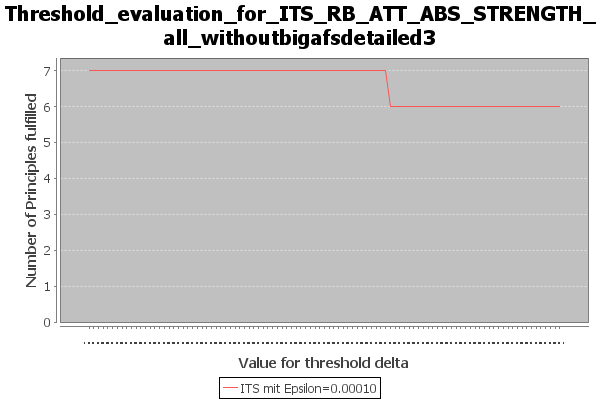

The file beside this chart, header and first rows:
Bezeichnung, Value for threshold delta, Number of Principles fulfilled, principles_fulfilled, principles_not_fulfilled
ITS mit Epsilon=0.00010, 0.00010, 7, {Strong Admissibility / Admissibility / …, {Reinstatement / SCC Decomposability / D…
ITS mit Epsilon=0.00010, 0.01010, 7, {Strong Admissibility / Admissibility / …, {Reinstatement / SCC Decomposability / D…
ITS mit Epsilon=0.00010, 0.02010, 7, {Strong Admissibility / Admissibility / …, {Reinstatement / SCC Decomposability / D…
ITS mit Epsilon=0.00010, 0.03010, 7, {Strong Admissibility / Admissibility / …, {Reinstatement / SCC Decomposability / D…
ITS mit Epsilon=0.00010, 0.04010, 7, {Strong Admissibility / Admissibility / …, {Reinstatement / SCC Decomposability / D…
ITS mit Epsilon=0.00010, 0.05010, 7, {Strong Admissibility / Admissibility / …, {Reinstatement / SCC Decomposability / D…
ITS mit Epsilon=0.00010, 0.06010, 7, {Strong Admissibility / Admissibility / …, {Reinstatement / SCC Decomposability / D…
ITS mit Epsilon=0.00010, 0.07010, 7, {Strong Admissibility / Admissibility / …, {Reinstatement / SCC Decomposability / D…
ITS mit Epsilon=0.00010, 0.08010, 7, {Strong Admissibility / Admissibility / …, {Reinstatement / SCC Decomposability / D…
ITS mit Epsilon=0.00010, 0.09010, 7, {Strong Admissibility / Admissibility / …, {Reinstatement / SCC Decomposability / D…
ITS mit Epsilon=0.00010, 0.1001, 7, {Strong Admissibility / Admissibility / …, {Reinstatement / SCC Decomposability / D…
ITS mit Epsilon=0.00010, 0.1101, 7, {Strong Admissibility / Admissibility / …, {Reinstatement / SCC Decomposability / D…
ITS mit Epsilon=0.00010, 0.1201, 7, {Strong Admissibility / Admissibility / …, {Reinstatement / SCC Decomposability / D…
ITS mit Epsilon=0.00010, 0.1301, 7, {Strong Admissibility / Admissibility / …, {Reinstatement / SCC Decomposability / D…
ITS mit Epsilon=0.00010, 0.1401, 7, {Strong Admissibility / Admissibility / …, {Reinstatement / SCC Decomposability / D…
ITS mit Epsilon=0.00010, 0.1501, 7, {Strong Admissibility / Admissibility / …, {Reinstatement / SCC Decomposability / D…
ITS mit Epsilon=0.00010, 0.1601, 7, {Strong Admissibility / Admissibility / …, {Reinstatement / SCC Decomposability / D…
ITS mit Epsilon=0.00010, 0.1701, 7, {Strong Admissibility / Admissibility / …, {Reinstatement / SCC Decomposability / D…
ITS mit Epsilon=0.00010, 0.1801, 7, {Strong Admissibility / Admissibility / …, {Reinstatement / SCC Decomposability / D…
ITS mit Epsilon=0.00010, 0.1901, 7, {Strong Admissibility / Admissibility / …, {Reinstatement / SCC Decomposability / D…
ITS mit Epsilon=0.00010, 0.2001, 7, {Strong Admissibility / Admissibility / …, {Reinstatement / SCC Decomposability / D…
ITS mit Epsilon=0.00010, 0.2101, 7, {Strong Admissibility / Admissibility / …, {Reinstatement / SCC Decomposability / D…
ITS mit Epsilon=0.00010, 0.2201, 7, {Strong Admissibility / Admissibility / …, {Reinstatement / SCC Decomposability / D…
ITS mit Epsilon=0.00010, 0.2301, 7, {Strong Admissibility / Admissibility / …, {Reinstatement / SCC Decomposability / D…
ITS mit Epsilon=0.00010, 0.2401, 7, {Strong Admissibility / Admissibility / …, {Reinstatement / SCC Decomposability / D…
ITS mit Epsilon=0.00010, 0.2501, 7, {Strong Admissibility / Admissibility / …, {Reinstatement / SCC Decomposability / D…
ITS mit Epsilon=0.00010, 0.2601, 7, {Strong Admissibility / Admissibility / …, {Reinstatement / SCC Decomposability / D…
ITS mit Epsilon=0.00010, 0.2701, 7, {Strong Admissibility / Admissibility / …, {Reinstatement / SCC Decomposability / D…
ITS mit Epsilon=0.00010, 0.2801, 7, {Strong Admissibility / Admissibility / …, {Reinstatement / SCC Decomposability / D…
ITS mit Epsilon=0.00010, 0.2901, 7, {Strong Admissibility / Admissibility / …, {Reinstatement / SCC Decomposability / D…
ITS mit Epsilon=0.00010, 0.3001, 7, {Strong Admissibility / Admissibility / …, {Reinstatement / SCC Decomposability / D…
ITS mit Epsilon=0.00010, 0.3101, 7, {Strong Admissibility / Admissibility / …, {Reinstatement / SCC Decomposability / D…
ITS mit Epsilon=0.00010, 0.3201, 7, {Strong Admissibility / Admissibility / …, {Reinstatement / SCC Decomposability / D…
ITS mit Epsilon=0.00010, 0.3301, 7, {Strong Admissibility / Admissibility / …, {Reinstatement / SCC Decomposability / D…
ITS mit Epsilon=0.00010, 0.3401, 7, {Strong Admissibility / Admissibility / …, {Reinstatement / SCC Decomposability / D…
ITS mit Epsilon=0.00010, 0.3501, 7, {Strong Admissibility / Admissibility / …, {Reinstatement / SCC Decomposability / D…
ITS mit Epsilon=0.00010, 0.3601, 7, {Strong Admissibility / Admissibility / …, {Reinstatement / SCC Decomposability / D…
ITS mit Epsilon=0.00010, 0.3701, 7, {Strong Admissibility / Admissibility / …, {Reinstatement / SCC Decomposability / D…
ITS mit Epsilon=0.00010, 0.3801, 7, {Strong Admissibility / Admissibility / …, {Reinstatement / SCC Decomposability / D…
ITS mit Epsilon=0.00010, 0.3901, 7, {Strong Admissibility / Admissibility / …, {Reinstatement / SCC Decomposability / D…
ITS mit Epsilon=0.00010, 0.4001, 7, {Strong Admissibility / Admissibility / …, {Reinstatement / SCC Decomposability / D…
ITS mit Epsilon=0.00010, 0.4101, 7, {Strong Admissibility / Admissibility / …, {Reinstatement / SCC Decomposability / D…
ITS mit Epsilon=0.00010, 0.4201, 7, {Strong Admissibility / Admissibility / …, {Reinstatement / SCC Decomposability / D…
ITS mit Epsilon=0.00010, 0.4301, 7, {Strong Admissibility / Admissibility / …, {Reinstatement / SCC Decomposability / D…
ITS mit Epsilon=0.00010, 0.4401, 7, {Strong Admissibility / Admissibility / …, {Reinstatement / SCC Decomposability / D…
ITS mit Epsilon=0.00010, 0.4501, 7, {Strong Admissibility / Admissibility / …, {Reinstatement / SCC Decomposability / D…
ITS mit Epsilon=0.00010, 0.4601, 7, {Strong Admissibility / Admissibility / …, {Reinstatement / SCC Decomposability / D…
ITS mit Epsilon=0.00010, 0.4701, 7, {Strong Admissibility / Admissibility / …, {Reinstatement / SCC Decomposability / D…
ITS mit Epsilon=0.00010, 0.4801, 7, {Strong Admissibility / Admissibility / …, {Reinstatement / SCC Decomposability / D…
ITS mit Epsilon=0.00010, 0.4901, 7, {Strong Admissibility / Admissibility / …, {Reinstatement / SCC Decomposability / D…
ITS mit Epsilon=0.00010, 0.5001, 7, {Strong Admissibility / Admissibility / …, {Reinstatement / SCC Decomposability / D…
ITS mit Epsilon=0.00010, 0.5101, 7, {Strong Admissibility / Admissibility / …, {Reinstatement / SCC Decomposability / D…
ITS mit Epsilon=0.00010, 0.5201, 7, {Strong Admissibility / Admissibility / …, {Reinstatement / SCC Decomposability / D…
ITS mit Epsilon=0.00010, 0.5301, 7, {Strong Admissibility / Admissibility / …, {Reinstatement / SCC Decomposability / D…
ITS mit Epsilon=0.00010, 0.5401, 7, {Strong Admissibility / Admissibility / …, {Reinstatement / SCC Decomposability / D…
ITS mit Epsilon=0.00010, 0.5501, 7, {Strong Admissibility / Admissibility / …, {Reinstatement / SCC Decomposability / D…
ITS mit Epsilon=0.00010, 0.5601, 7, {Strong Admissibility / Admissibility / …, {Reinstatement / SCC Decomposability / D…
ITS mit Epsilon=0.00010, 0.5701, 7, {Strong Admissibility / Admissibility / …, {Reinstatement / SCC Decomposability / D…
ITS mit Epsilon=0.00010, 0.5801, 7, {Strong Admissibility / Admissibility / …, {Reinstatement / SCC Decomposability / D…
ITS mit Epsilon=0.00010, 0.5901, 7, {Strong Admissibility / Admissibility / …, {Reinstatement / SCC Decomposability / D…
... 41 more rows
